Run: headless pygame with SDL's dummy video driver; simulated clock (each Clock.tick advances the game by its frame time, no real sleeping); random seed 0; keys injected as events and as key.get_pressed() state; no mouse input.
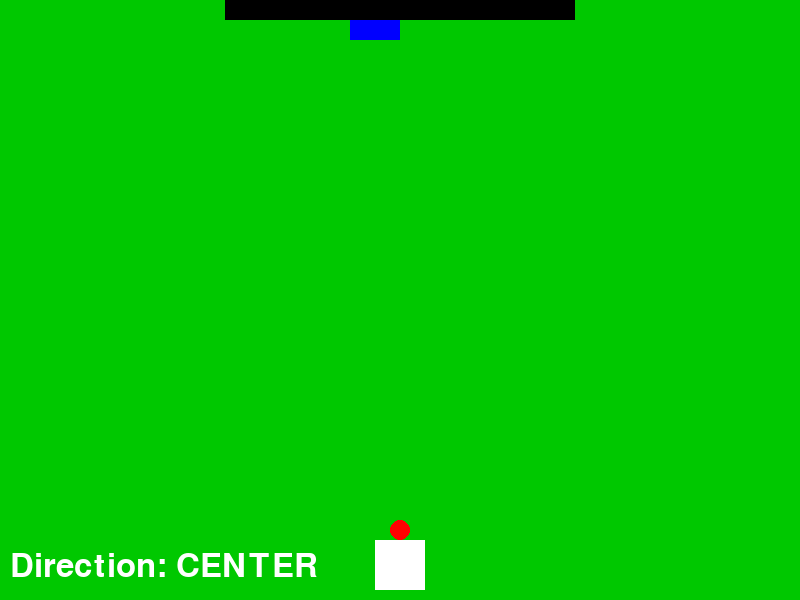
Frame 1 of 4 · flips 1–60 · no input
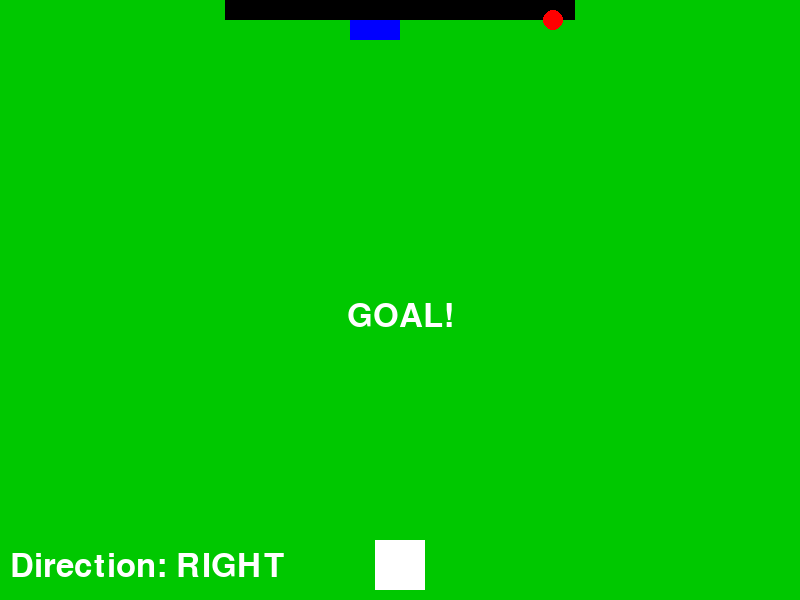
Frame 2 of 4 · flips 61–180 · tapped SPACE, RETURN · held RIGHT (→), D
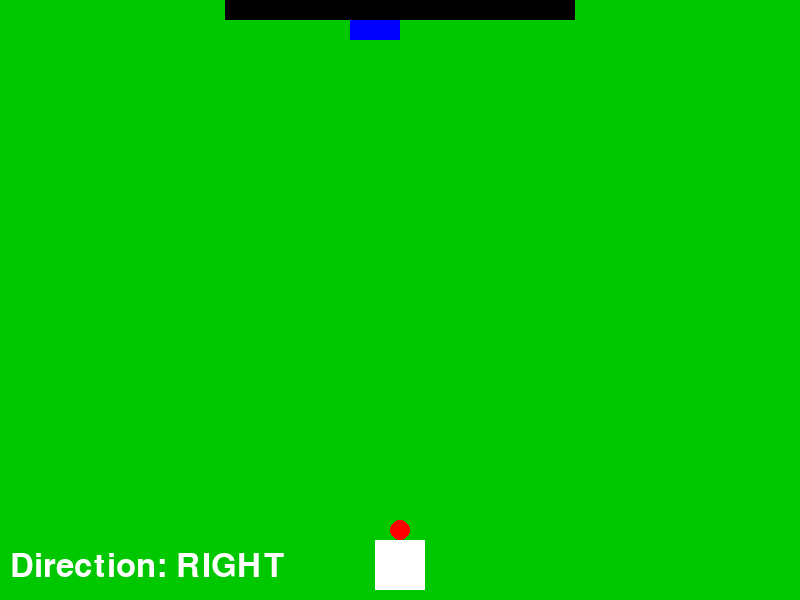
Frame 3 of 4 · flips 181–300 · held DOWN (↓), S
Frame 4 of 4 · flips 301–420 · held LEFT (←), A, UP (↑), W · screen same as frame 1, image omitted

The pygame program that drew these frames:

import os
import pygame
import sys
import random

pygame.init()
WIDTH = 800
HEIGHT = 600
os.chdir(os.path.dirname(os.path.abspath(__file__)))

screen = pygame.display.set_mode((WIDTH, HEIGHT))
pygame.display.set_caption("簡易サッカーゲーム")
clock = pygame.time.Clock()

WHITE = (255, 255, 255)
GREEN = (0, 200, 0)
BLACK = (0, 0, 0)
RED = (255, 0, 0)
BLUE = (0, 0, 255)

player = pygame.Rect(WIDTH//2 - 25, HEIGHT - 60, 50, 50)
ball = pygame.Rect(player.centerx - 10, player.top - 20, 20, 20)
ball_speed_y = 0
ball_speed_x = 0
ball_in_motion = False

goal = pygame.Rect(WIDTH//2 - 175, 0, 350, 20)

keeper_width, keeper_height = 50, 20
keeper = pygame.Rect(0, 0, keeper_width, keeper_height)

keeper_positions = [
    WIDTH//2 - keeper_width//2,   # 中央
    goal.left,                   # 左端
    goal.right - keeper_width    # 右端
]

keeper.y = goal.bottom
keeper.centerx = keeper_positions[0]

keeper_move_interval = 300  # 0.3秒ごとに動く
keeper_last_move_time = 0

font = pygame.font.SysFont(None, 48)

goal_scored = False
no_goal = False
message_timer = 0

shoot_direction = 0

while True:
    current_time = pygame.time.get_ticks()
    for event in pygame.event.get():
        if event.type == pygame.QUIT:
            pygame.quit()
            sys.exit()
        if event.type == pygame.KEYDOWN:
            if event.key == pygame.K_LEFT:
                shoot_direction = -1
            elif event.key == pygame.K_RIGHT:
                shoot_direction = 1
            elif event.key == pygame.K_UP:
                shoot_direction = 0
            elif event.key == pygame.K_SPACE:
                if not ball_in_motion and not goal_scored and not no_goal:
                    ball_speed_y = -10
                    ball_speed_x = shoot_direction * 3
                    ball_in_motion = True
                    keeper_last_move_time = current_time  # シュート開始時にタイマーリセット

    if ball_in_motion:
        ball.x += ball_speed_x
        ball.y += ball_speed_y

        if ball.colliderect(goal):
            goal_scored = True
            ball_in_motion = False
            message_timer = current_time
        elif ball.colliderect(keeper):
            no_goal = True
            ball_in_motion = False
            message_timer = current_time

        if ball.top <= 0:
            ball_in_motion = False
            ball.y = player.top - 20
            ball.x = player.centerx - 10

        
        # キーパー動作
    if ball_in_motion:
        # 一定時間ごとに位置をランダムに切り替える（瞬間移動）
        if current_time - keeper_last_move_time > keeper_move_interval:
            new_pos = random.choice(keeper_positions)
            keeper.centerx = new_pos  # 瞬間移動でポジション切替
            keeper_last_move_time = current_time
    else:
        # ボール停止中は中央で静止
        keeper.centerx = keeper_positions[0]

    if goal_scored or no_goal:
        if current_time - message_timer > 2000:
            goal_scored = False
            no_goal = False
            ball.x = player.centerx - 10
            ball.y = player.top - 20
            keeper.centerx = keeper_positions[0]

    screen.fill(GREEN)
    pygame.draw.rect(screen, BLACK, goal)
    pygame.draw.rect(screen, WHITE, player)
    pygame.draw.rect(screen, BLUE, keeper)
    pygame.draw.ellipse(screen, RED, ball)

    direction_text = ""
    if shoot_direction == -1:
        direction_text = "Direction: LEFT"
    elif shoot_direction == 0:
        direction_text = "Direction: CENTER"
    elif shoot_direction == 1:
        direction_text = "Direction: RIGHT"

    dir_surface = font.render(direction_text, True, WHITE)
    screen.blit(dir_surface, (10, HEIGHT - 50))

    if goal_scored:
        text = font.render("GOAL!", True, WHITE)
        screen.blit(text, (WIDTH//2 - text.get_width()//2, HEIGHT//2))
    elif no_goal:
        text = font.render("NO GOAL", True, WHITE)
        screen.blit(text, (WIDTH//2 - text.get_width()//2, HEIGHT//2))

    pygame.display.flip()
    clock.tick(60)
